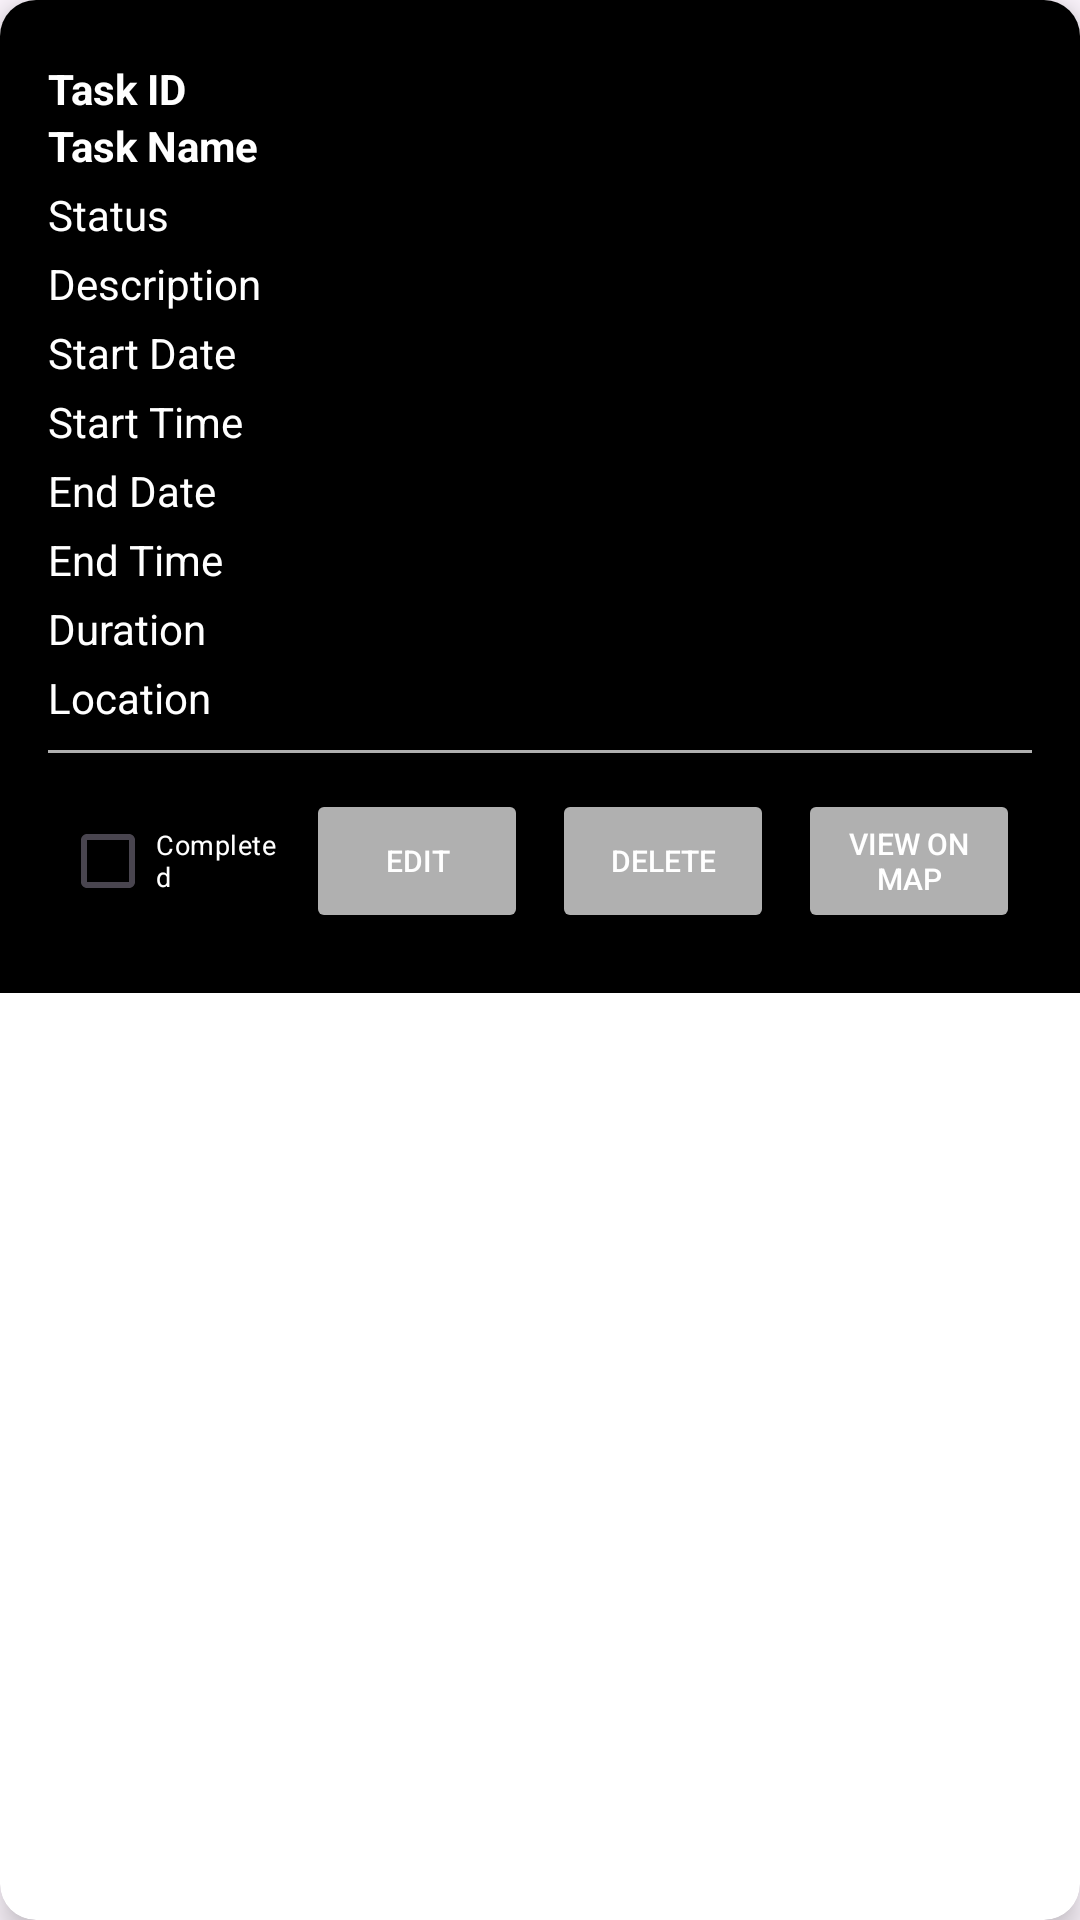

Android layout source for this screen:
<!-- AndroidManifest.xml: application theme Theme.Project -->
<!-- res/layout/task_item.xml -->
<androidx.cardview.widget.CardView xmlns:android="http://schemas.android.com/apk/res/android"
    xmlns:app="http://schemas.android.com/apk/res-auto"
    android:layout_width="match_parent"
    android:layout_height="wrap_content"
    android:layout_margin="8dp"
    android:background="@color/black"
    app:cardCornerRadius="12dp"
    app:cardElevation="6dp">

    <LinearLayout
        android:layout_width="match_parent"
        android:layout_height="wrap_content"
        android:orientation="vertical"
        android:padding="16dp"
        android:background="@color/black">

        <TextView
            android:id="@+id/task_id"
            android:layout_width="wrap_content"
            android:layout_height="wrap_content"
            android:text="Task ID"
            android:textColor="@color/white"
            android:textSize="14sp"
            android:textStyle="bold"
            android:layout_marginTop="4dp"/>


        <TextView
            android:id="@+id/task_name"
            android:layout_width="wrap_content"
            android:layout_height="wrap_content"
            android:text="Task Name"
            android:textColor="@color/white"
            android:textSize="14sp"
            android:textStyle="bold" />

        <TextView
            android:id="@+id/task_status"
            android:layout_width="wrap_content"
            android:layout_height="wrap_content"
            android:text="Status"
            android:textSize="14sp"
            android:layout_marginTop="4dp"
            android:textColor="@color/white" />

        <TextView
            android:id="@+id/task_description"
            android:layout_width="wrap_content"
            android:layout_height="wrap_content"
            android:text="Description"
            android:textSize="14sp"
            android:layout_marginTop="4dp"
            android:textColor="@color/white" />

        <TextView
            android:id="@+id/task_start_date"
            android:layout_width="wrap_content"
            android:layout_height="wrap_content"
            android:text="Start Date"
            android:textSize="14sp"
            android:layout_marginTop="4dp"
            android:textColor="@color/white" />

        <TextView
            android:id="@+id/task_start_time"
            android:layout_width="wrap_content"
            android:layout_height="wrap_content"
            android:text="Start Time"
            android:textSize="14sp"
            android:layout_marginTop="4dp"
            android:textColor="@color/white" />

        <TextView
            android:id="@+id/task_end_date"
            android:layout_width="wrap_content"
            android:layout_height="wrap_content"
            android:text="End Date"
            android:textSize="14sp"
            android:layout_marginTop="4dp"
            android:textColor="@color/white"/>

        <TextView
            android:id="@+id/task_end_time"
            android:layout_width="wrap_content"
            android:layout_height="wrap_content"
            android:text="End Time"
            android:textSize="14sp"
            android:layout_marginTop="4dp"
            android:textColor="@color/white"/>

        <TextView
            android:id="@+id/task_duration"
            android:layout_width="wrap_content"
            android:layout_height="wrap_content"
            android:text="Duration"
            android:textSize="14sp"
            android:layout_marginTop="4dp"
            android:textColor="@color/white" />

        <TextView
            android:id="@+id/task_location"
            android:layout_width="wrap_content"
            android:layout_height="wrap_content"
            android:text="Location"
            android:textSize="14sp"
            android:layout_marginTop="4dp"
            android:textColor="@color/white" />

        <View
            android:layout_width="match_parent"
            android:layout_height="1dp"
            android:background="@color/gray"
            android:layout_marginVertical="8dp" />

        <LinearLayout
            android:layout_width="match_parent"
            android:layout_height="wrap_content"
            android:gravity="center"
            android:orientation="horizontal"
            android:weightSum="4">

            <CheckBox
                android:id="@+id/task_completed"
                android:layout_width="0dp"
                android:layout_height="wrap_content"
                android:layout_weight="1"
                android:layout_margin="4dp"
                android:text="Completed"
                android:textColor="@color/white"
                android:textSize="9sp"/>

            <Button
                android:id="@+id/edit_task_button"
                android:layout_width="0dp"
                android:layout_height="wrap_content"
                android:layout_weight="1"
                android:layout_margin="4dp"
                android:backgroundTint="@color/gray"
                android:text="Edit"
                android:textColor="@color/white"
                android:textSize="10sp"/>

            <Button
                android:id="@+id/delete_task_button"
                android:layout_width="0dp"
                android:layout_height="wrap_content"
                android:layout_weight="1"
                android:layout_margin="4dp"
                android:backgroundTint="@color/gray"
                android:text="Delete"
                android:textColor="@color/white"
                android:textSize="10sp"/>

            <Button
                android:id="@+id/view_on_map_button"
                android:layout_width="0dp"
                android:layout_height="wrap_content"
                android:layout_weight="1"
                android:layout_margin="4dp"
                android:text="View on Map"
                android:backgroundTint="@color/gray"
                android:textColor="@color/white"
                android:textSize="10sp"/>

        </LinearLayout>
    </LinearLayout>
</androidx.cardview.widget.CardView>
<!-- resources referenced by this layout -->
<resources>
  <color name="black">#000000</color>
  <color name="gray">#B0B0B0</color>
  <color name="white">#FFFFFF</color>
  <style name="Theme.Project" parent="Base.Theme.Project" />
  <style name="Base.Theme.Project" parent="Theme.Material3.DayNight.NoActionBar">
          <item name="colorPrimary">@color/black</item>
      </style>
</resources>
